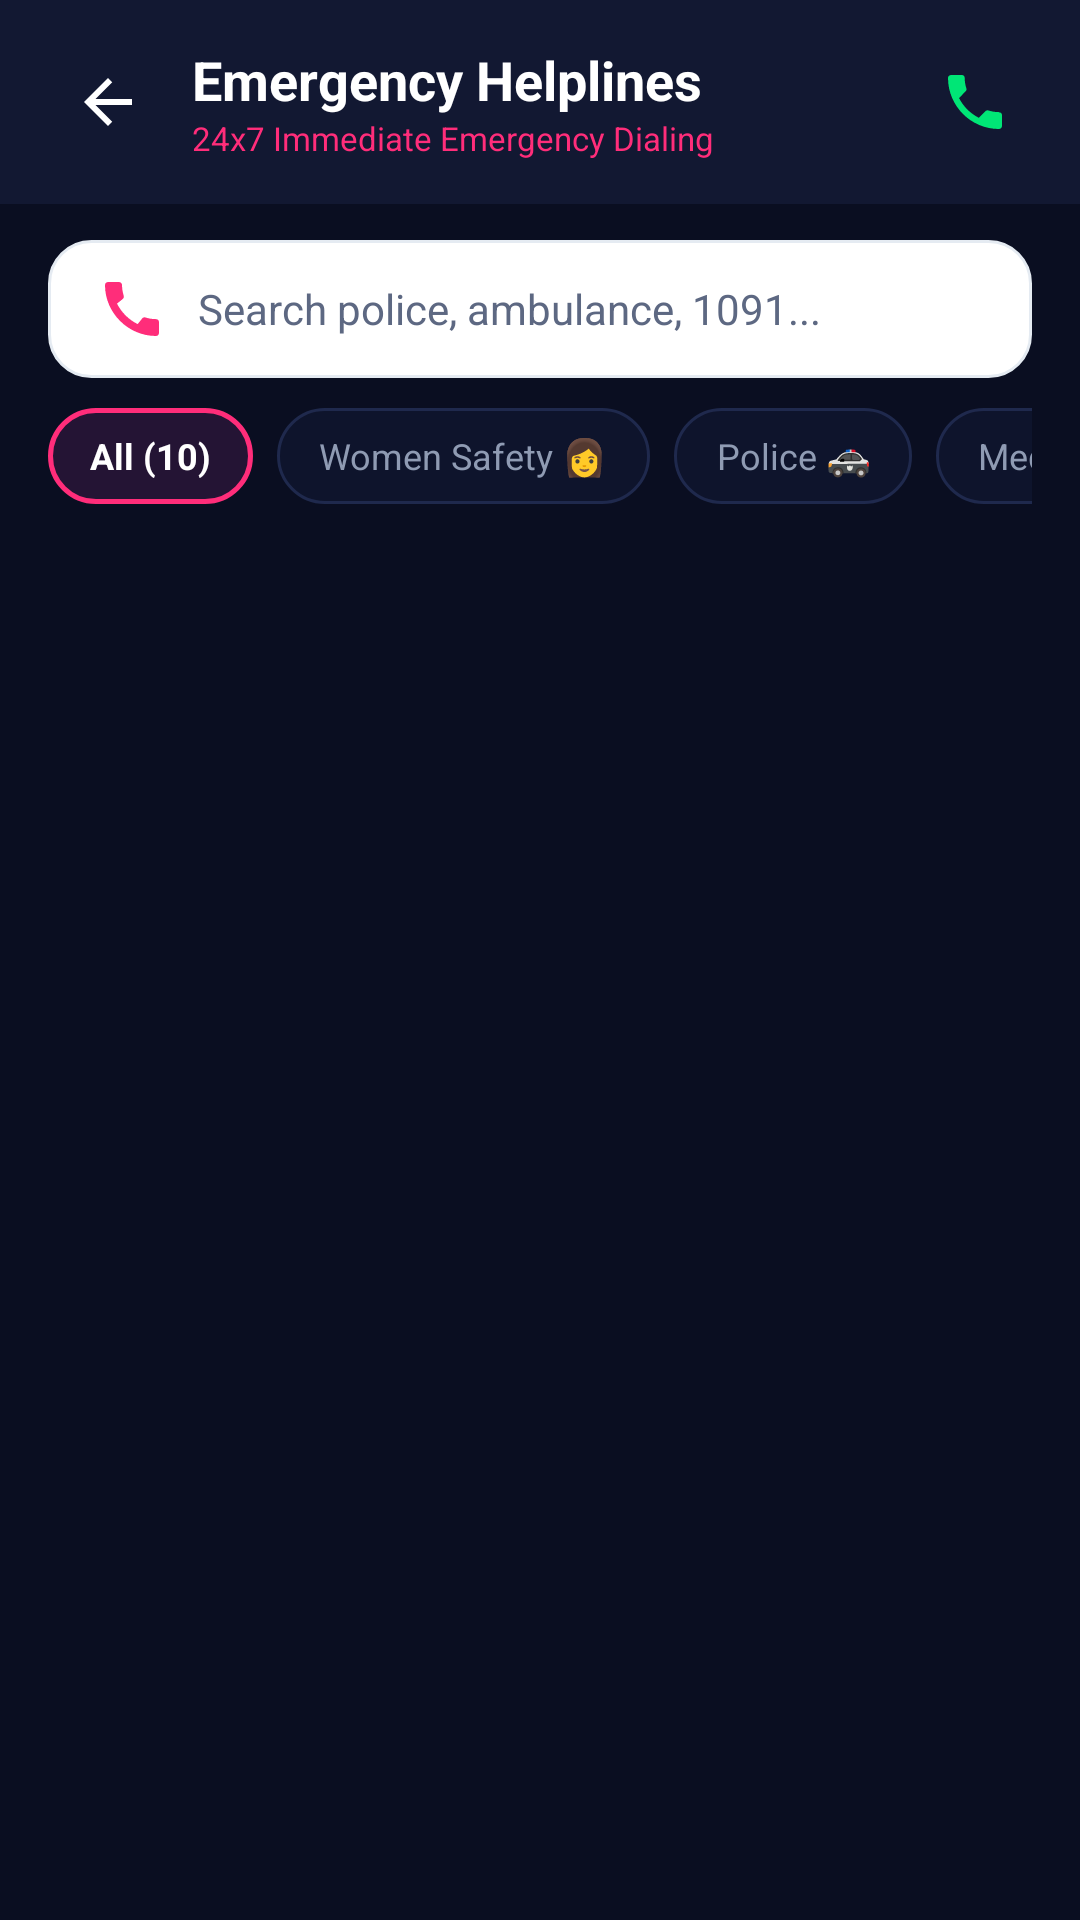

Android layout source for this screen:
<!-- AndroidManifest.xml: application theme Theme.WomenSafety -->
<!-- res/layout/activity_helpline_directory.xml -->
<?xml version="1.0" encoding="utf-8"?>
<LinearLayout
    xmlns:android="http://schemas.android.com/apk/res/android"
    xmlns:app="http://schemas.android.com/apk/res-auto"
    android:layout_width="match_parent"
    android:layout_height="match_parent"
    android:orientation="vertical"
    android:background="@color/screen_background">

    
    <LinearLayout
        android:layout_width="match_parent"
        android:layout_height="wrap_content"
        android:orientation="horizontal"
        android:gravity="center_vertical"
        android:paddingHorizontal="16dp"
        android:paddingVertical="14dp"
        android:background="@color/card_background">

        <ImageButton
            android:id="@+id/btnBack"
            android:layout_width="40dp"
            android:layout_height="40dp"
            android:background="?attr/selectableItemBackgroundBorderless"
            android:src="@drawable/ic_arrow_back"
            app:tint="@color/text_primary"
            android:contentDescription="Back" />

        <LinearLayout
            android:layout_width="0dp"
            android:layout_height="wrap_content"
            android:layout_weight="1"
            android:orientation="vertical"
            android:layout_marginStart="8dp">

            <TextView
                android:layout_width="wrap_content"
                android:layout_height="wrap_content"
                android:text="Emergency Helplines"
                android:textColor="@color/text_primary"
                android:textSize="18sp"
                android:textStyle="bold" />

            <TextView
                android:layout_width="wrap_content"
                android:layout_height="wrap_content"
                android:text="24x7 Immediate Emergency Dialing"
                android:textColor="@color/neon_pink"
                android:textSize="11sp" />
        </LinearLayout>

        <ImageButton
            android:id="@+id/btnQuickDial112"
            android:layout_width="38dp"
            android:layout_height="38dp"
            android:background="@drawable/bg_dark_card"
            android:src="@drawable/ic_call"
            app:tint="@color/neon_green"
            android:contentDescription="Quick Dial 112" />

    </LinearLayout>

    
    <FrameLayout
        android:layout_width="match_parent"
        android:layout_height="wrap_content"
        android:paddingHorizontal="16dp"
        android:paddingTop="12dp">

        <EditText
            android:id="@+id/etSearch"
            android:layout_width="match_parent"
            android:layout_height="46dp"
            android:background="@drawable/bg_input_field"
            android:hint="Search police, ambulance, 1091..."
            android:textColorHint="@color/text_muted"
            android:textColor="@color/text_primary"
            android:textSize="14sp"
            android:paddingHorizontal="16dp"
            android:drawableStart="@drawable/ic_phone_neon"
            android:drawablePadding="10dp"
            android:imeOptions="actionSearch"
            android:inputType="text" />
    </FrameLayout>

    
    <HorizontalScrollView
        android:layout_width="match_parent"
        android:layout_height="wrap_content"
        android:scrollbars="none"
        android:paddingVertical="10dp"
        android:paddingHorizontal="16dp">

        <LinearLayout
            android:id="@+id/chipsContainer"
            android:layout_width="wrap_content"
            android:layout_height="wrap_content"
            android:orientation="horizontal">

            <TextView
                android:id="@+id/chipAll"
                android:layout_width="wrap_content"
                android:layout_height="32dp"
                android:gravity="center"
                android:text="All (10)"
                android:textColor="@color/text_primary"
                android:textSize="12sp"
                android:textStyle="bold"
                android:background="@drawable/bg_role_chip_selected"
                android:paddingHorizontal="14dp"
                android:layout_marginEnd="8dp" />

            <TextView
                android:id="@+id/chipWomen"
                android:layout_width="wrap_content"
                android:layout_height="32dp"
                android:gravity="center"
                android:text="Women Safety 👩"
                android:textColor="@color/text_secondary"
                android:textSize="12sp"
                android:background="@drawable/bg_role_chip_unselected"
                android:paddingHorizontal="14dp"
                android:layout_marginEnd="8dp" />

            <TextView
                android:id="@+id/chipPolice"
                android:layout_width="wrap_content"
                android:layout_height="32dp"
                android:gravity="center"
                android:text="Police 🚓"
                android:textColor="@color/text_secondary"
                android:textSize="12sp"
                android:background="@drawable/bg_role_chip_unselected"
                android:paddingHorizontal="14dp"
                android:layout_marginEnd="8dp" />

            <TextView
                android:id="@+id/chipMedical"
                android:layout_width="wrap_content"
                android:layout_height="32dp"
                android:gravity="center"
                android:text="Medical 🚑"
                android:textColor="@color/text_secondary"
                android:textSize="12sp"
                android:background="@drawable/bg_role_chip_unselected"
                android:paddingHorizontal="14dp"
                android:layout_marginEnd="8dp" />

            <TextView
                android:id="@+id/chipCyber"
                android:layout_width="wrap_content"
                android:layout_height="32dp"
                android:gravity="center"
                android:text="Cyber 💻"
                android:textColor="@color/text_secondary"
                android:textSize="12sp"
                android:background="@drawable/bg_role_chip_unselected"
                android:paddingHorizontal="14dp"
                android:layout_marginEnd="8dp" />

            <TextView
                android:id="@+id/chipChild"
                android:layout_width="wrap_content"
                android:layout_height="32dp"
                android:gravity="center"
                android:text="Childline 👶"
                android:textColor="@color/text_secondary"
                android:textSize="12sp"
                android:background="@drawable/bg_role_chip_unselected"
                android:paddingHorizontal="14dp" />

        </LinearLayout>
    </HorizontalScrollView>

    
    <ProgressBar
        android:id="@+id/progressBar"
        android:layout_width="wrap_content"
        android:layout_height="wrap_content"
        android:layout_gravity="center"
        android:layout_marginTop="20dp"
        android:visibility="gone" />

    
    <androidx.recyclerview.widget.RecyclerView
        android:id="@+id/rvHelplines"
        android:layout_width="match_parent"
        android:layout_height="match_parent"
        android:paddingHorizontal="16dp"
        android:paddingTop="6dp"
        android:paddingBottom="24dp"
        android:clipToPadding="false" />

</LinearLayout>
<!-- resources referenced by this layout -->
<resources>
  <color name="card_background">#121832</color>
  <color name="neon_green">#00E676</color>
  <color name="neon_pink">#FF2D7A</color>
  <color name="screen_background">#0A0E21</color>
  <color name="text_muted">#5D6882</color>
  <color name="text_primary">#FFFFFF</color>
  <color name="text_secondary">#8F9BB3</color>
  <!-- drawable bg_input_field (drawable) -->
  <?xml version="1.0" encoding="utf-8"?>
  <shape xmlns:android="http://schemas.android.com/apk/res/android"
      android:shape="rectangle">
      <solid android:color="#FFFFFF" />
      <stroke
          android:width="1dp"
          android:color="#E5EBF2" />
      <corners android:radius="14dp" />
  </shape>
  <!-- drawable bg_role_chip_selected (drawable) -->
  <?xml version="1.0" encoding="utf-8"?>
  <shape xmlns:android="http://schemas.android.com/apk/res/android"
      android:shape="rectangle">
      <corners android:radius="20dp" />
      <solid android:color="#241434" />
      <stroke
          android:width="1.5dp"
          android:color="@color/primary" />
  </shape>
  <!-- drawable bg_role_chip_unselected (drawable) -->
  <?xml version="1.0" encoding="utf-8"?>
  <shape xmlns:android="http://schemas.android.com/apk/res/android"
      android:shape="rectangle">
      <corners android:radius="20dp" />
      <solid android:color="@color/input_background" />
      <stroke
          android:width="1dp"
          android:color="@color/input_border" />
  </shape>
  <!-- drawable ic_arrow_back (drawable) -->
  <vector xmlns:android="http://schemas.android.com/apk/res/android"
      android:width="24dp"
      android:height="24dp"
      android:viewportWidth="24"
      android:viewportHeight="24">
      <path
          android:fillColor="#1A1D26"
          android:pathData="M20,11H7.83l5.59,-5.59L12,4l-8,8 8,8 1.41,-1.41L7.83,13H20v-2z"/>
  </vector>
  <!-- drawable ic_call (drawable) -->
  <vector xmlns:android="http://schemas.android.com/apk/res/android"
      android:width="24dp"
      android:height="24dp"
      android:viewportWidth="24"
      android:viewportHeight="24">
      <path
          android:fillColor="#4CAF50"
          android:pathData="M20.01,15.38c-1.23,0 -2.42,-0.2 -3.53,-0.56 -0.35,-0.12 -0.74,-0.03 -1.02,0.24l-2.2,2.2c-2.83,-1.44 -5.15,-3.75 -6.59,-6.59l2.2,-2.21c0.28,-0.26 0.36,-0.65 0.25,-1C8.76,6.35 8.56,5.16 8.56,3.93 8.56,3.42 8.14,3 7.63,3H4.06C3.55,3 3,3.37 3,3.93c0,9.42 7.64,17.07 17.01,17.07 0.57,0 1,-0.55 1,-1.06v-3.56c0,-0.51 -0.42,-0.93 -0.93,-0.93z"/>
  </vector>
  <!-- drawable ic_phone_neon (drawable) -->
  <vector xmlns:android="http://schemas.android.com/apk/res/android"
      android:width="24dp"
      android:height="24dp"
      android:viewportWidth="24"
      android:viewportHeight="24">
      <path
          android:fillColor="#FF2D7A"
          android:pathData="M20.01,15.38C18.78,15.38 17.59,15.18 16.48,14.82C16.13,14.7 15.74,14.79 15.47,15.06L13.9,17.03C11.07,15.68 8.42,13.13 7.01,10.2L9,8.59C9.28,8.31 9.36,7.92 9.24,7.57C8.88,6.46 8.68,5.27 8.68,4.04C8.68,3.47 8.21,3 7.64,3H4.19C3.65,3 3,3.24 3,4.04C3,13.28 10.73,21 20.01,21C20.77,21 21,20.37 21,19.82V16.38C21,15.81 20.58,15.38 20.01,15.38Z" />
  </vector>
  <style name="Theme.WomenSafety" parent="Theme.Material3.DayNight.NoActionBar">
          <item name="colorPrimary">@color/primary</item>
          <item name="colorPrimaryVariant">@color/primary_variant</item>
          <item name="colorOnPrimary">@color/white</item>
          <item name="android:statusBarColor">@color/screen_background</item>
          <item name="android:windowLightStatusBar">false</item>
          <item name="android:navigationBarColor">@color/screen_background</item>
          <item name="android:windowBackground">@color/screen_background</item>
          <item name="colorSurface">@color/card_background</item>
          <item name="colorOnSurface">@color/text_primary</item>
      </style>
  <color name="primary">#FF2D7A</color>
  <color name="input_background">#0E142C</color>
  <color name="input_border">#1F294D</color>
  <color name="primary_variant">#FF1475</color>
  <color name="white">#FFFFFF</color>
</resources>
